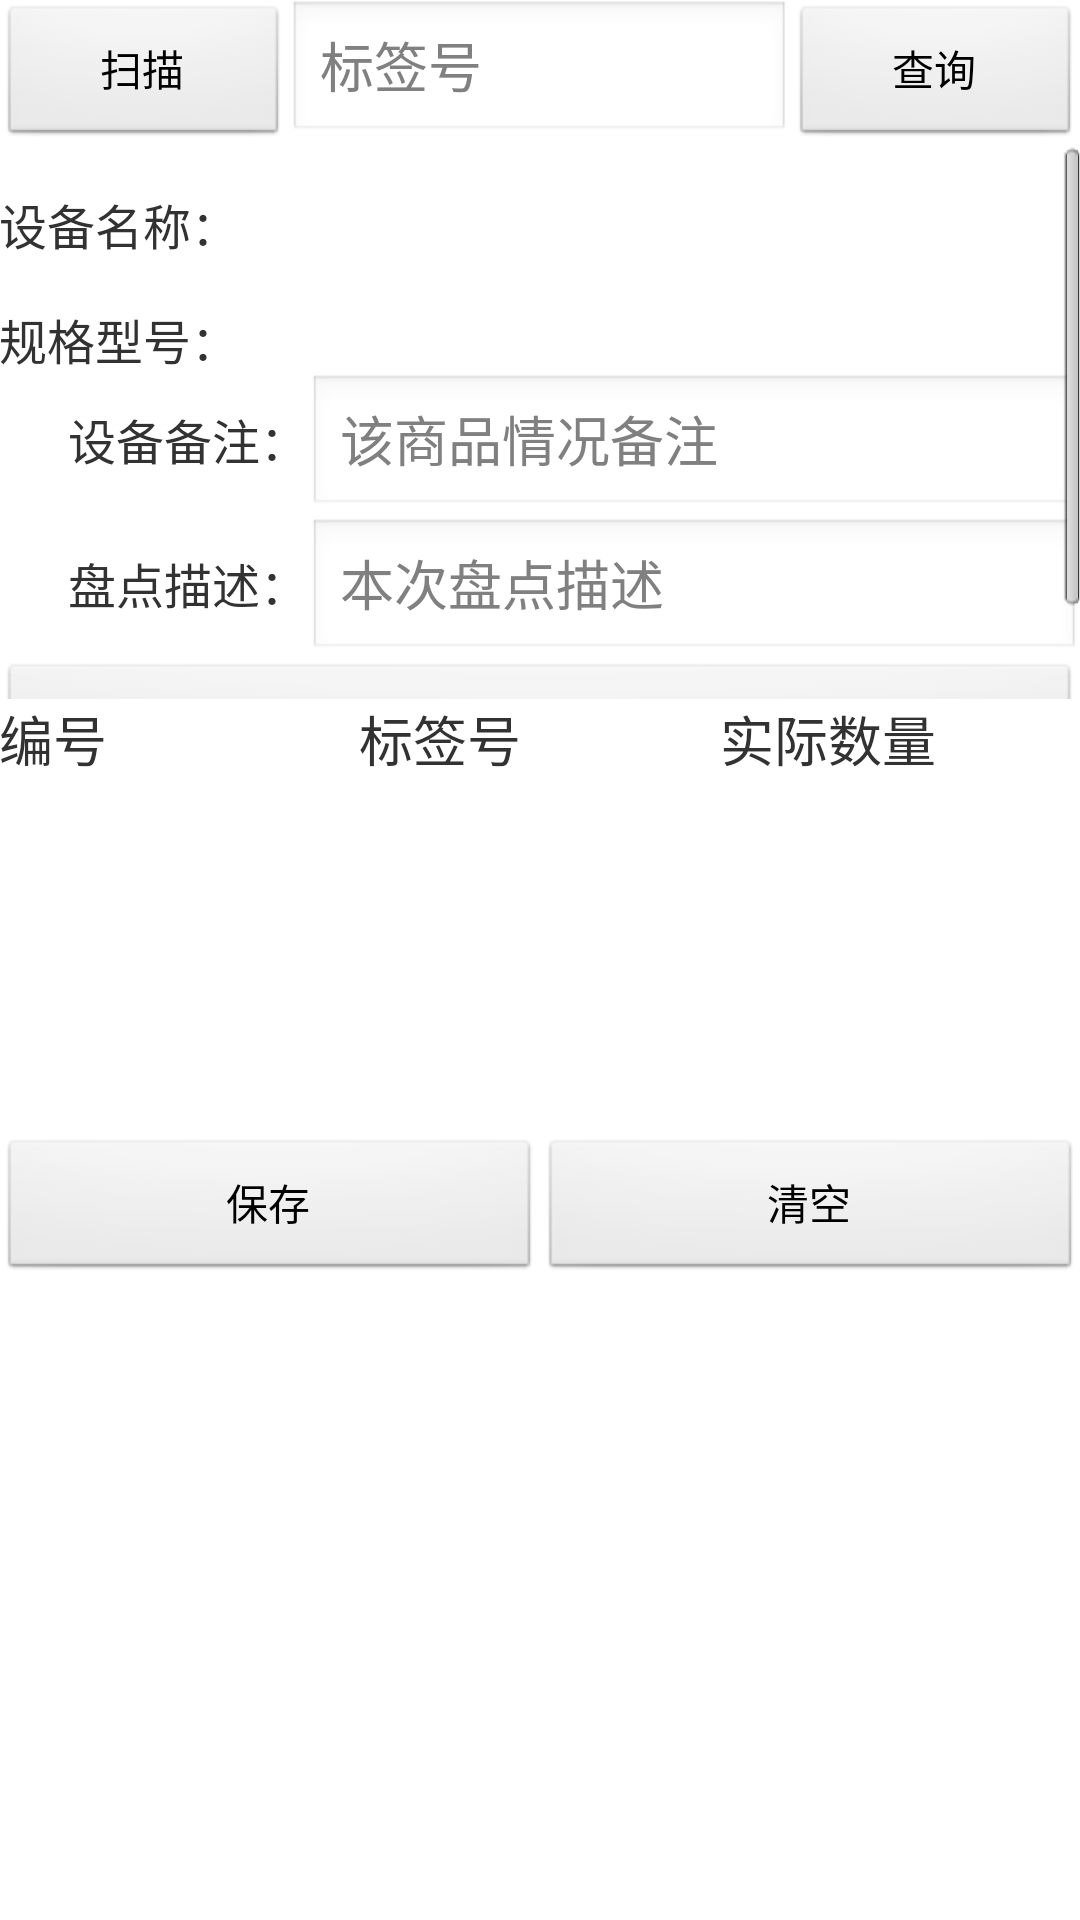

The Android layout XML behind this screen, and the referenced resources:
<!-- AndroidManifest.xml: application theme AppTheme -->
<!-- res/layout/activity_proporty_inventory.xml -->
<RelativeLayout xmlns:android="http://schemas.android.com/apk/res/android"
    xmlns:tools="http://schemas.android.com/tools"
    android:layout_width="match_parent"
    android:layout_height="match_parent"
    android:paddingBottom="@dimen/activity_vertical_margin"
    android:paddingLeft="@dimen/activity_horizontal_margin"
    android:paddingRight="@dimen/activity_horizontal_margin"
    android:paddingTop="@dimen/activity_vertical_margin"
    tools:context=".StorageScanActivity" >

    <LinearLayout
        android:id="@+id/layout1"
        android:layout_width="match_parent"
        android:layout_height="wrap_content" >

        <Button
            android:id="@+id/scanbutton"
            android:layout_width="wrap_content"
            android:layout_height="wrap_content"
            android:layout_weight="1"
            android:text="扫描" />

        <EditText
            android:id="@+id/barcode"
            android:layout_width="wrap_content"
            android:layout_height="wrap_content"
            android:layout_weight="2"
            android:clickable="false"
            android:focusable="false"
            android:hint="标签号" />

        <Button
            android:id="@+id/querybutton"
            android:layout_width="wrap_content"
            android:layout_height="wrap_content"
            android:layout_weight="1"
            android:text="查询" />
    </LinearLayout>

    <ScrollView
        android:id="@+id/scrollViewLayout"
        android:layout_width="match_parent"
        android:layout_height="185dp"
        android:layout_below="@+id/layout1" >

        <LinearLayout
            android:id="@+id/tableLayout1"
            android:layout_width="match_parent"
            android:layout_height="wrap_content"
            android:orientation="vertical" >

            <LinearLayout
                android:id="@+id/LinearLayout_type"
                android:layout_width="match_parent"
                android:layout_height="wrap_content"
                android:layout_marginTop="15dip"
                android:orientation="horizontal" >

                <TextView
                    android:layout_width="0dp"
                    android:layout_height="wrap_content"
                    android:layout_gravity="center_vertical"
                    android:layout_weight="1"
                    android:text="设备名称："
                    android:textSize="16dp" />

                <TextView
                    android:id="@+id/materialname"
                    android:layout_width="0dp"
                    android:layout_height="wrap_content"
                    android:layout_gravity="center_vertical"
                    android:layout_weight="2" />
            </LinearLayout>

            <LinearLayout
                android:layout_width="match_parent"
                android:layout_height="wrap_content"
                android:layout_marginTop="15dip"
                android:orientation="horizontal" >

                <TextView
                    android:layout_width="0dp"
                    android:layout_height="wrap_content"
                    android:layout_gravity="center_vertical"
                    android:layout_weight="1"
                    android:text="规格型号："
                    android:textSize="16dp" />

                <TextView
                    android:id="@+id/materialmodel"
                    android:layout_width="0dp"
                    android:layout_height="wrap_content"
                    android:layout_gravity="center_vertical"
                    android:layout_weight="2" />
            </LinearLayout>

            

            <LinearLayout
                android:layout_width="match_parent"
                android:layout_height="wrap_content"
                android:orientation="horizontal" >

                <TextView
                    android:layout_width="0dp"
                    android:layout_height="wrap_content"
                    android:layout_weight="2"
                    android:gravity="right"
                    android:text="设备备注："
                    android:textSize="16dp" />

                <EditText
                    android:id="@+id/remark"
                    android:layout_width="0dp"
                    android:layout_height="wrap_content"
                    android:layout_weight="5"
                    android:hint="该商品情况备注"
                    android:inputType="textMultiLine" />
            </LinearLayout>

            <LinearLayout
                android:layout_width="match_parent"
                android:layout_height="wrap_content"
                android:orientation="horizontal" >

                <TextView
                    android:layout_width="0dp"
                    android:layout_height="wrap_content"
                    android:layout_weight="2"
                    android:gravity="right"
                    android:text="盘点描述："
                    android:textSize="16dp" />

                <EditText
                    android:id="@+id/description"
                    android:layout_width="0dp"
                    android:layout_height="wrap_content"
                    android:layout_weight="5"
                    android:hint="本次盘点描述"
                    android:inputType="textMultiLine" />
            </LinearLayout>

            <LinearLayout
                android:layout_width="match_parent"
                android:layout_height="wrap_content"
                android:orientation="horizontal" >

                

                <Button
                    android:id="@+id/addbutton"
                    android:layout_width="0dp"
                    android:layout_height="wrap_content"
                    android:layout_weight="1"
                    android:text="添加" />
            </LinearLayout>
        </LinearLayout>
    </ScrollView>

    <LinearLayout
        android:id="@+id/LinearLayout_titleBianhao"
        android:layout_width="match_parent"
        android:layout_height="wrap_content"
        android:layout_below="@+id/scrollViewLayout" >

        <TextView
            android:layout_width="0dp"
            android:layout_height="wrap_content"
            android:layout_weight="1"
            android:text="编号"
            android:textSize="18sp" />

        <TextView
            android:layout_width="0dp"
            android:layout_height="wrap_content"
            android:layout_weight="1"
            android:text="标签号"
            android:textSize="18sp" />

        <TextView
            android:layout_width="0dp"
            android:layout_height="wrap_content"
            android:layout_weight="1"
            android:text="实际数量"
            android:textSize="18sp" />
    </LinearLayout>

    <ListView
        android:id="@+id/data_list"
        android:layout_width="match_parent"
        android:layout_height="120dp"
        android:layout_below="@+id/LinearLayout_titleBianhao"
        android:divider="#0a0f0b"
        android:dividerHeight="1dp" />

    <LinearLayout
        android:id="@+id/layoutbutton"
        android:layout_width="match_parent"
        android:layout_height="wrap_content"
        android:layout_alignParentBottom="true"
        android:layout_below="@+id/data_list" >

        <Button
            android:id="@+id/button_save"
            android:layout_width="wrap_content"
            android:layout_height="wrap_content"
            android:layout_weight="1"
            android:text="保存" />

        <Button
            android:id="@+id/button_clear"
            android:layout_width="wrap_content"
            android:layout_height="wrap_content"
            android:layout_weight="1"
            android:text="清空" />
    </LinearLayout>

</RelativeLayout>
<!-- resources referenced by this layout -->
<resources>
  <style name="AppTheme" parent="AppBaseTheme">
          
      </style>
  <style name="AppBaseTheme" parent="android:Theme.Light">
          
      </style>
</resources>
